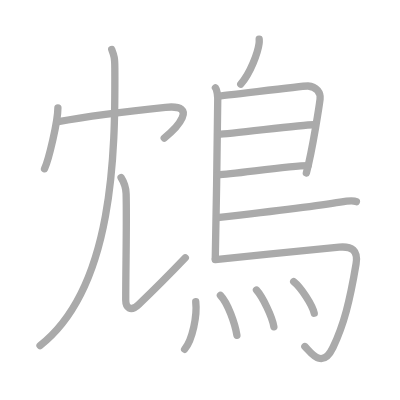
t = 0.00 s
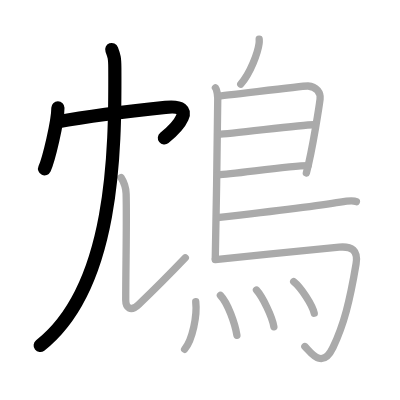
t = 3.00 s
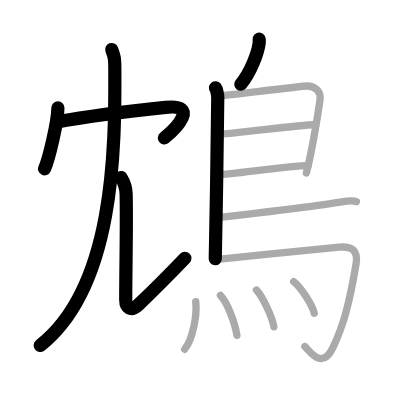
t = 6.00 s
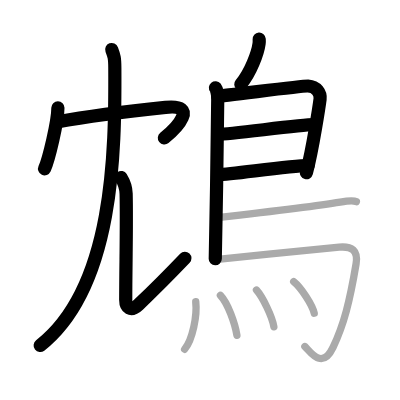
t = 9.00 s
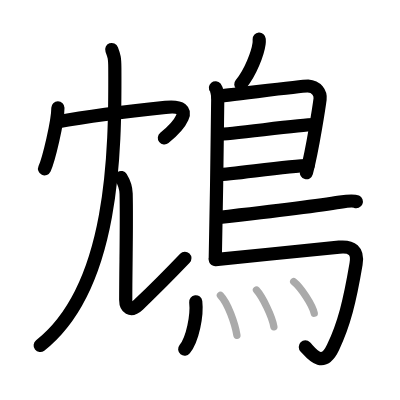
t = 12.00 s
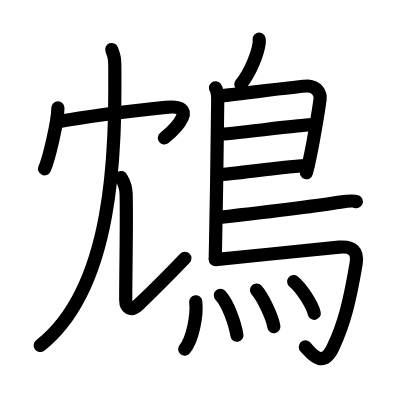
t = 15.00 s

The animated SVG that drew these frames (rendered in a browser with its animation timeline set to each time). Animation: 15 SMIL elements (animate=15); one cycle of 15.00 s.

<?xml version="1.0" standalone="no"?>
<!DOCTYPE svg PUBLIC "-//W3C//DTD SVG 1.1//EN"   "http://www.w3.org/Graphics/SVG/1.1/DTD/svg11.dtd">
<svg width="400px" height="400px"  version="1.1" xmlns="http://www.w3.org/2000/svg">
  <defs>
    <marker id="Triangle" viewBox="0 0 10 10" refX="0" refY="5" markerUnits="strokeWidth" markerWidth="3" style="stroke-opacity:0%;fill:#aaaaaa;" markerHeight="2" orient="auto">
      <path d="M 0 0 L 10 5 L 0 10 z" />
    </marker>
    
    <marker id="Arrow" viewBox="0 0 10 10" refX="5" refY="5" markerUnits="strokeWidth" markerWidth="1.8" style="stroke-opacity:0%;fill:#770000;" markerHeight="2" orient="auto">
      <path d="M 0 4 L 6 4 L 4 1 L 10 5 L 4 9 L 6 6 L 0 6 z" />
        <circle cx="5" cy="5" r="5" />
      </marker>
    
    <marker id="TriangleRed" viewBox="0 0 10 10" refX="0" refY="5" markerUnits="strokeWidth" markerWidth="3" style="stroke-opacity:0%;fill:#CC0000;" markerHeight="2" orient="auto">
      <path d="M 0 0 L 10 5 L 0 10 z" />
    </marker>
    
    <marker id="ArrowRed" viewBox="0 0 10 10" refX="5" refY="5" markerUnits="strokeWidth" markerWidth="1.8" style="stroke-opacity:0%;fill:#CC0000;" markerHeight="2" orient="auto">
      <path d="M 0 4 L 6 4 L 4 1 L 10 5 L 4 9 L 6 6 L 0 6 z" />
        <circle cx="5" cy="5" r="5" />
      </marker>
    
  </defs>
  
  <path style="fill:#ffffff; fill-opacity:100%; fill-rule:evenodd; stroke-width:0;" d="M 0 0 L 400px 0 L 400px 400px L 0 400px L 0 0" />

  <g transform="scale(3.6697247706422 3.6697247706422)">
<path style="fill:none; fill-opacity:0%; fill-rule:evenodd; stroke:#aaaaaa; stroke-opacity:100%; stroke-width: 1.5pt; stroke-linejoin:round; stroke-linecap:round;" d="M15.78 29.38c0 3.76-2.5 14.11-3.64 16.62"></path>
<path style="fill:none; fill-opacity:0%; fill-rule:evenodd; stroke:#aaaaaa; stroke-opacity:100%; stroke-width: 1.5pt; stroke-linejoin:round; stroke-linecap:round;" d="M15.49 33.22c10.76-1.97 22.67-3.26 29.61-3.97c9.31-0.95 2.95 5.75-0.35 8.36"></path>
<path style="fill:none; fill-opacity:0%; fill-rule:evenodd; stroke:#aaaaaa; stroke-opacity:100%; stroke-width: 1.5pt; stroke-linejoin:round; stroke-linecap:round;" d="M30.45 13.5c0.66 1.74 0.83 2.29 0.84 5c0.13 22.67-0.17 59.8-20.38 75.67"></path>
<path style="fill:none; fill-opacity:0%; fill-rule:evenodd; stroke:#aaaaaa; stroke-opacity:100%; stroke-width: 1.5pt; stroke-linejoin:round; stroke-linecap:round;" d="M32.99 48.37c0.74 1.19 1.33 2.59 1.38 4.43c0.2 8.19-0.11 19.7-0.11 28.95c0 2 1.29 3.35 3.5 1.25C42.5 78.5 45 76 50.5 70.25"></path>
<path style="fill:none; fill-opacity:0%; fill-rule:evenodd; stroke:#aaaaaa; stroke-opacity:100%; stroke-width: 1.5pt; stroke-linejoin:round; stroke-linecap:round;" d="M70.63 10.66c0.02 0.3 0.03 0.79-0.03 1.21c-0.34 2.52-2.3 7.93-4.99 11.08"></path>
<path style="fill:none; fill-opacity:0%; fill-rule:evenodd; stroke:#aaaaaa; stroke-opacity:100%; stroke-width: 1.5pt; stroke-linejoin:round; stroke-linecap:round;" d="M58.71 23.92c0.35 0.43 0.63 2.02 0.63 2.73c0 7.23-0.46 32.51-0.68 43.88"></path>
<path style="fill:none; fill-opacity:0%; fill-rule:evenodd; stroke:#aaaaaa; stroke-opacity:100%; stroke-width: 1.5pt; stroke-linejoin:round; stroke-linecap:round;" d="M59.27 26.17c1.63 0 23.07-2.83 24.66-2.74c2.35 0.14 3.5 1.92 3.29 3.59c-0.13 1.03-1.97 13.47-3.74 20.14"></path>
<path style="fill:none; fill-opacity:0%; fill-rule:evenodd; stroke:#aaaaaa; stroke-opacity:100%; stroke-width: 1.5pt; stroke-linejoin:round; stroke-linecap:round;" d="M59.53 36.58c2 0.13 23.71-2.74 25.97-2.59"></path>
<path style="fill:none; fill-opacity:0%; fill-rule:evenodd; stroke:#aaaaaa; stroke-opacity:100%; stroke-width: 1.5pt; stroke-linejoin:round; stroke-linecap:round;" d="M59.44 47.62c4.07-0.14 19.45-2.48 24.52-2.5"></path>
<path style="fill:none; fill-opacity:0%; fill-rule:evenodd; stroke:#aaaaaa; stroke-opacity:100%; stroke-width: 1.5pt; stroke-linejoin:round; stroke-linecap:round;" d="M59.17 59.31c9.21-1.05 29.58-3.57 33.53-4.23c1.38-0.23 3.72-0.44 4.41-0.13"></path>
<path style="fill:none; fill-opacity:0%; fill-rule:evenodd; stroke:#aaaaaa; stroke-opacity:100%; stroke-width: 1.5pt; stroke-linejoin:round; stroke-linecap:round;" d="M58.67 70.75c9.83-1 28.46-2.92 33.76-3.4c3.45-0.31 5.22 0.89 4.6 4.57c-1.73 10.24-3.29 16.46-6.28 22.75c-3.01 6.33-6.27 1.04-7.67-0.24"></path>
<path style="fill:none; fill-opacity:0%; fill-rule:evenodd; stroke:#aaaaaa; stroke-opacity:100%; stroke-width: 1.5pt; stroke-linejoin:round; stroke-linecap:round;" d="M53.34 82.23c0.42 3.71-0.84 10.27-3.03 12.94"></path>
<path style="fill:none; fill-opacity:0%; fill-rule:evenodd; stroke:#aaaaaa; stroke-opacity:100%; stroke-width: 1.5pt; stroke-linejoin:round; stroke-linecap:round;" d="M60.06 80.49c2.05 2.13 3.99 7.74 4.5 10.87"></path>
<path style="fill:none; fill-opacity:0%; fill-rule:evenodd; stroke:#aaaaaa; stroke-opacity:100%; stroke-width: 1.5pt; stroke-linejoin:round; stroke-linecap:round;" d="M69.89 79.04c1.67 1.83 4.32 7.32 4.74 10.01"></path>
<path style="fill:none; fill-opacity:0%; fill-rule:evenodd; stroke:#aaaaaa; stroke-opacity:100%; stroke-width: 1.5pt; stroke-linejoin:round; stroke-linecap:round;" d="M80.03 76.73c1.98 1.58 5.11 6.33 5.6 8.64"></path>

<path style="fill:none; fill-opacity:0%; fill-rule:evenodd; stroke:#000000; stroke-opacity:100%; stroke-width: 2.7pt; stroke-linejoin:round; stroke-linecap:round;" d="M15.78 29.38c0 3.76-2.5 14.11-3.64 16.62" pathLength="100" stroke-dashoffset="100" stroke-dasharray="100 105"><animate id="dashAnim1" attributeName="stroke-dashoffset" from="100" to="0" dur="1s" calcMode="linear" fill="freeze"/></path>
<path style="fill:none; fill-opacity:0%; fill-rule:evenodd; stroke:#000000; stroke-opacity:100%; stroke-width: 2.7pt; stroke-linejoin:round; stroke-linecap:round;" d="M15.49 33.22c10.76-1.97 22.67-3.26 29.61-3.97c9.31-0.95 2.95 5.75-0.35 8.36" pathLength="100" stroke-dashoffset="100" stroke-dasharray="100 105"><animate id="dashAnim2" attributeName="stroke-dashoffset" from="100" to="0" dur="1s" calcMode="linear" begin="dashAnim1.end" fill="freeze"/></path>
<path style="fill:none; fill-opacity:0%; fill-rule:evenodd; stroke:#000000; stroke-opacity:100%; stroke-width: 2.7pt; stroke-linejoin:round; stroke-linecap:round;" d="M30.45 13.5c0.66 1.74 0.83 2.29 0.84 5c0.13 22.67-0.17 59.8-20.38 75.67" pathLength="100" stroke-dashoffset="100" stroke-dasharray="100 105"><animate id="dashAnim3" attributeName="stroke-dashoffset" from="100" to="0" dur="1s" calcMode="linear" begin="dashAnim2.end" fill="freeze"/></path>
<path style="fill:none; fill-opacity:0%; fill-rule:evenodd; stroke:#000000; stroke-opacity:100%; stroke-width: 2.7pt; stroke-linejoin:round; stroke-linecap:round;" d="M32.99 48.37c0.74 1.19 1.33 2.59 1.38 4.43c0.2 8.19-0.11 19.7-0.11 28.95c0 2 1.29 3.35 3.5 1.25C42.5 78.5 45 76 50.5 70.25" pathLength="100" stroke-dashoffset="100" stroke-dasharray="100 105"><animate id="dashAnim4" attributeName="stroke-dashoffset" from="100" to="0" dur="1s" calcMode="linear" begin="dashAnim3.end" fill="freeze"/></path>
<path style="fill:none; fill-opacity:0%; fill-rule:evenodd; stroke:#000000; stroke-opacity:100%; stroke-width: 2.7pt; stroke-linejoin:round; stroke-linecap:round;" d="M70.63 10.66c0.02 0.3 0.03 0.79-0.03 1.21c-0.34 2.52-2.3 7.93-4.99 11.08" pathLength="100" stroke-dashoffset="100" stroke-dasharray="100 105"><animate id="dashAnim5" attributeName="stroke-dashoffset" from="100" to="0" dur="1s" calcMode="linear" begin="dashAnim4.end" fill="freeze"/></path>
<path style="fill:none; fill-opacity:0%; fill-rule:evenodd; stroke:#000000; stroke-opacity:100%; stroke-width: 2.7pt; stroke-linejoin:round; stroke-linecap:round;" d="M58.71 23.92c0.35 0.43 0.63 2.02 0.63 2.73c0 7.23-0.46 32.51-0.68 43.88" pathLength="100" stroke-dashoffset="100" stroke-dasharray="100 105"><animate id="dashAnim6" attributeName="stroke-dashoffset" from="100" to="0" dur="1s" calcMode="linear" begin="dashAnim5.end" fill="freeze"/></path>
<path style="fill:none; fill-opacity:0%; fill-rule:evenodd; stroke:#000000; stroke-opacity:100%; stroke-width: 2.7pt; stroke-linejoin:round; stroke-linecap:round;" d="M59.27 26.17c1.63 0 23.07-2.83 24.66-2.74c2.35 0.14 3.5 1.92 3.29 3.59c-0.13 1.03-1.97 13.47-3.74 20.14" pathLength="100" stroke-dashoffset="100" stroke-dasharray="100 105"><animate id="dashAnim7" attributeName="stroke-dashoffset" from="100" to="0" dur="1s" calcMode="linear" begin="dashAnim6.end" fill="freeze"/></path>
<path style="fill:none; fill-opacity:0%; fill-rule:evenodd; stroke:#000000; stroke-opacity:100%; stroke-width: 2.7pt; stroke-linejoin:round; stroke-linecap:round;" d="M59.53 36.58c2 0.13 23.71-2.74 25.97-2.59" pathLength="100" stroke-dashoffset="100" stroke-dasharray="100 105"><animate id="dashAnim8" attributeName="stroke-dashoffset" from="100" to="0" dur="1s" calcMode="linear" begin="dashAnim7.end" fill="freeze"/></path>
<path style="fill:none; fill-opacity:0%; fill-rule:evenodd; stroke:#000000; stroke-opacity:100%; stroke-width: 2.7pt; stroke-linejoin:round; stroke-linecap:round;" d="M59.44 47.62c4.07-0.14 19.45-2.48 24.52-2.5" pathLength="100" stroke-dashoffset="100" stroke-dasharray="100 105"><animate id="dashAnim9" attributeName="stroke-dashoffset" from="100" to="0" dur="1s" calcMode="linear" begin="dashAnim8.end" fill="freeze"/></path>
<path style="fill:none; fill-opacity:0%; fill-rule:evenodd; stroke:#000000; stroke-opacity:100%; stroke-width: 2.7pt; stroke-linejoin:round; stroke-linecap:round;" d="M59.17 59.31c9.21-1.05 29.58-3.57 33.53-4.23c1.38-0.23 3.72-0.44 4.41-0.13" pathLength="100" stroke-dashoffset="100" stroke-dasharray="100 105"><animate id="dashAnim10" attributeName="stroke-dashoffset" from="100" to="0" dur="1s" calcMode="linear" begin="dashAnim9.end" fill="freeze"/></path>
<path style="fill:none; fill-opacity:0%; fill-rule:evenodd; stroke:#000000; stroke-opacity:100%; stroke-width: 2.7pt; stroke-linejoin:round; stroke-linecap:round;" d="M58.67 70.75c9.83-1 28.46-2.92 33.76-3.4c3.45-0.31 5.22 0.89 4.6 4.57c-1.73 10.24-3.29 16.46-6.28 22.75c-3.01 6.33-6.27 1.04-7.67-0.24" pathLength="100" stroke-dashoffset="100" stroke-dasharray="100 105"><animate id="dashAnim11" attributeName="stroke-dashoffset" from="100" to="0" dur="1s" calcMode="linear" begin="dashAnim10.end" fill="freeze"/></path>
<path style="fill:none; fill-opacity:0%; fill-rule:evenodd; stroke:#000000; stroke-opacity:100%; stroke-width: 2.7pt; stroke-linejoin:round; stroke-linecap:round;" d="M53.34 82.23c0.42 3.71-0.84 10.27-3.03 12.94" pathLength="100" stroke-dashoffset="100" stroke-dasharray="100 105"><animate id="dashAnim12" attributeName="stroke-dashoffset" from="100" to="0" dur="1s" calcMode="linear" begin="dashAnim11.end" fill="freeze"/></path>
<path style="fill:none; fill-opacity:0%; fill-rule:evenodd; stroke:#000000; stroke-opacity:100%; stroke-width: 2.7pt; stroke-linejoin:round; stroke-linecap:round;" d="M60.06 80.49c2.05 2.13 3.99 7.74 4.5 10.87" pathLength="100" stroke-dashoffset="100" stroke-dasharray="100 105"><animate id="dashAnim13" attributeName="stroke-dashoffset" from="100" to="0" dur="1s" calcMode="linear" begin="dashAnim12.end" fill="freeze"/></path>
<path style="fill:none; fill-opacity:0%; fill-rule:evenodd; stroke:#000000; stroke-opacity:100%; stroke-width: 2.7pt; stroke-linejoin:round; stroke-linecap:round;" d="M69.89 79.04c1.67 1.83 4.32 7.32 4.74 10.01" pathLength="100" stroke-dashoffset="100" stroke-dasharray="100 105"><animate id="dashAnim14" attributeName="stroke-dashoffset" from="100" to="0" dur="1s" calcMode="linear" begin="dashAnim13.end" fill="freeze"/></path>
<path style="fill:none; fill-opacity:0%; fill-rule:evenodd; stroke:#000000; stroke-opacity:100%; stroke-width: 2.7pt; stroke-linejoin:round; stroke-linecap:round;" d="M80.03 76.73c1.98 1.58 5.11 6.33 5.6 8.64" pathLength="100" stroke-dashoffset="100" stroke-dasharray="100 105"><animate id="dashAnim15" attributeName="stroke-dashoffset" from="100" to="0" dur="1s" calcMode="linear" begin="dashAnim14.end" fill="freeze"/></path>

</g>

</svg>  
          
